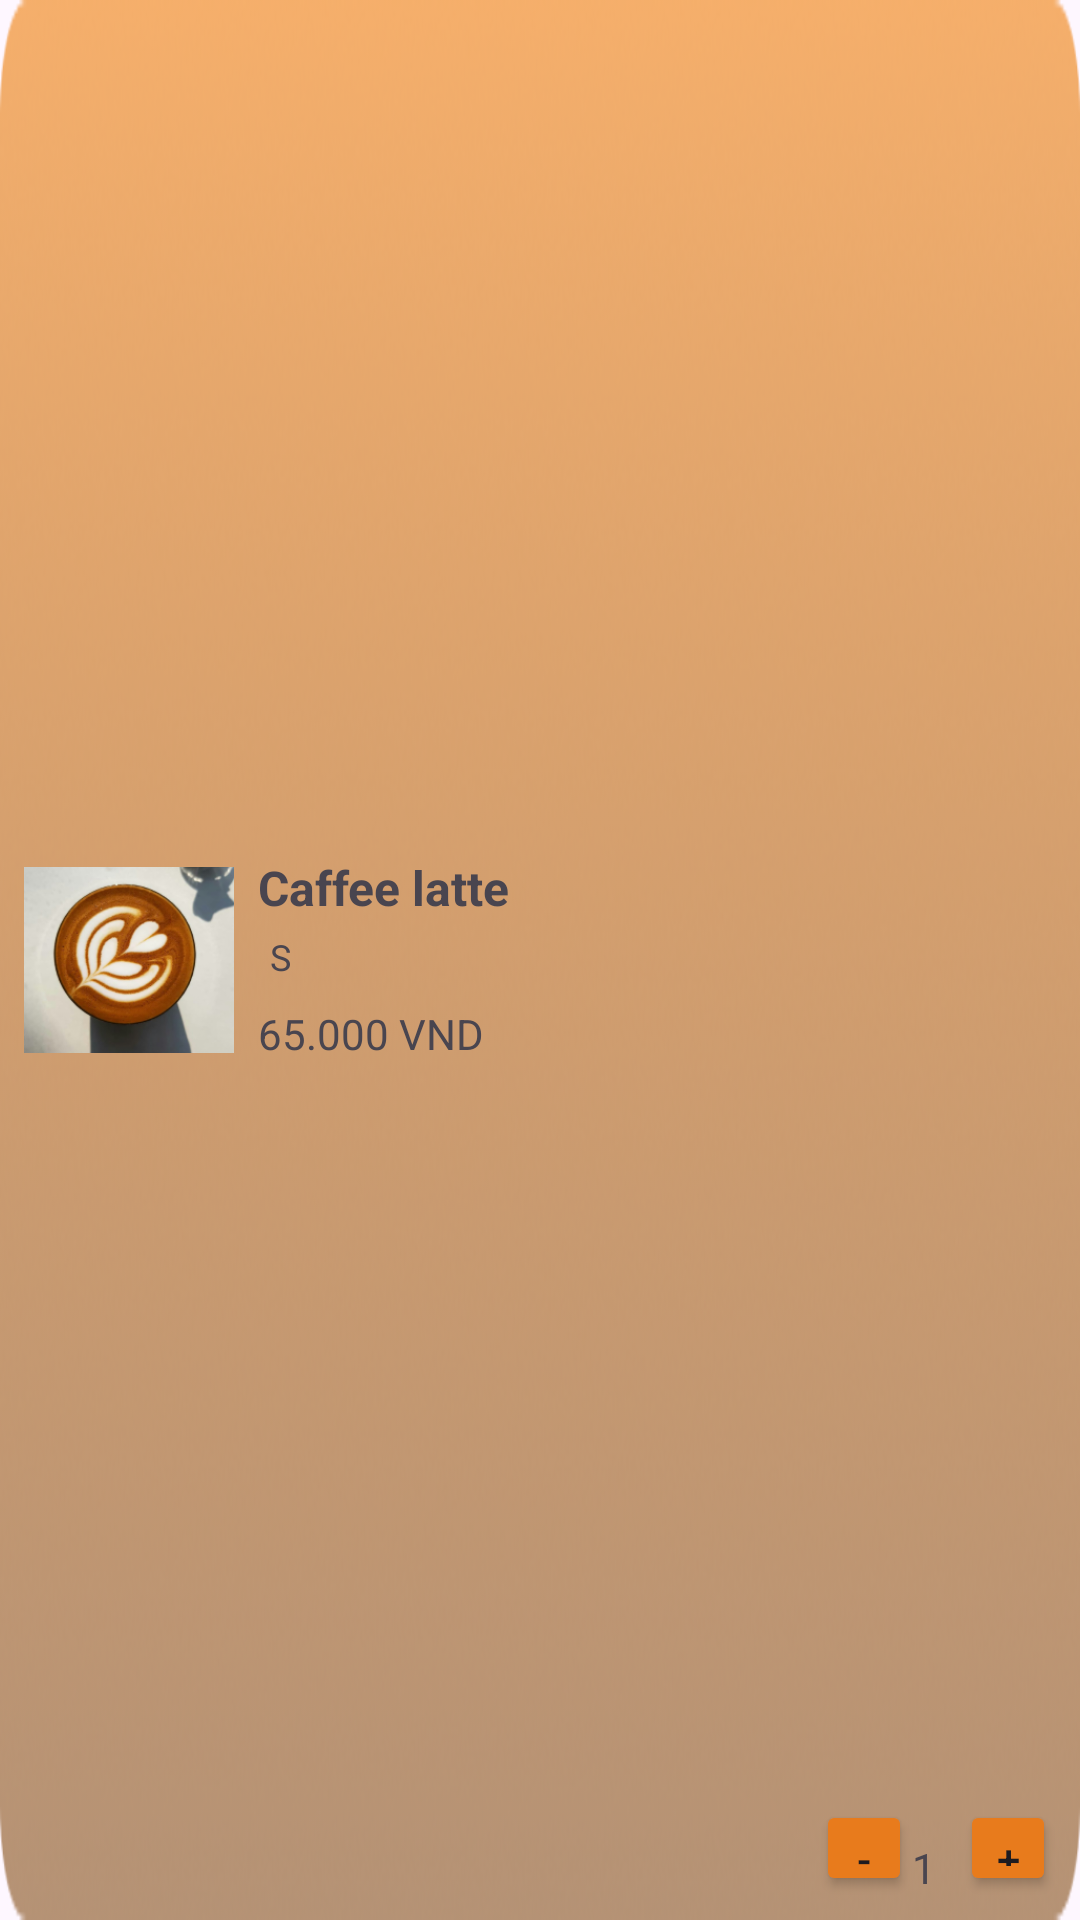

Reconstruct the res/layout file that produces this screen, plus the resources it refers to.
<!-- AndroidManifest.xml: application theme Theme.BitTweet -->
<!-- res/layout/cart_item.xml -->
<?xml version="1.0" encoding="utf-8"?>
<androidx.constraintlayout.widget.ConstraintLayout xmlns:android="http://schemas.android.com/apk/res/android"
    xmlns:app="http://schemas.android.com/apk/res-auto"
    android:layout_width="match_parent"
    android:layout_height="wrap_content"
    android:background="@drawable/backgounditem"
    android:padding="8dp">

    
    <ImageView
        android:id="@+id/iv_product"
        android:layout_width="70dp"
        android:layout_height="70dp"
        app:layout_constraintStart_toStartOf="parent"
        app:layout_constraintTop_toTopOf="parent"
        app:layout_constraintBottom_toBottomOf="parent"
        android:src="@drawable/sample_coffee" />

    
    <TextView
        android:id="@+id/tv_product_name"
        android:layout_width="wrap_content"
        android:layout_height="wrap_content"
        android:text="Caffee latte"
        android:textStyle="bold"
        android:textSize="16sp"
        app:layout_constraintStart_toEndOf="@id/iv_product"
        app:layout_constraintTop_toTopOf="@id/iv_product"
        android:layout_marginStart="8dp"/>

    
    <TextView
        android:id="@+id/tv_product_size"
        android:layout_width="wrap_content"
        android:layout_height="wrap_content"
        android:text="S"
        android:padding="4dp"
        app:layout_constraintStart_toStartOf="@id/tv_product_name"
        app:layout_constraintTop_toBottomOf="@id/tv_product_name"
        android:textSize="12sp"/>

    
    <TextView
        android:id="@+id/tv_product_price"
        android:layout_width="wrap_content"
        android:layout_height="wrap_content"
        android:text="65.000 VND"
        android:textSize="14sp"
        app:layout_constraintTop_toBottomOf="@id/tv_product_size"
        app:layout_constraintStart_toStartOf="@id/tv_product_name"
        android:layout_marginTop="4dp"/>

    
    <Button
        android:id="@+id/btn_minus"
        android:layout_width="32dp"
        android:layout_height="32dp"
        android:text="-"
        app:layout_constraintEnd_toStartOf="@id/tv_quantity"
        app:layout_constraintBottom_toBottomOf="parent"
        android:backgroundTint="@color/orange"/>

    <TextView
        android:id="@+id/tv_quantity"
        android:layout_width="wrap_content"
        android:layout_height="wrap_content"
        android:text="1"
        android:textSize="14sp"
        app:layout_constraintEnd_toStartOf="@id/btn_plus"
        app:layout_constraintBottom_toBottomOf="parent"
        android:layout_marginHorizontal="8dp"/>

    <Button
        android:id="@+id/btn_plus"
        android:layout_width="32dp"
        android:layout_height="32dp"
        android:text="+"
        app:layout_constraintEnd_toEndOf="parent"
        app:layout_constraintBottom_toBottomOf="parent"
        android:backgroundTint="@color/orange"/>
</androidx.constraintlayout.widget.ConstraintLayout>
<!-- resources referenced by this layout -->
<resources>
  <color name="orange">#E87B1C</color>
  <!-- drawable backgounditem: png bitmap (drawable, 79700 bytes) -->
  <!-- drawable sample_coffee: png bitmap (drawable, 65337 bytes) -->
  <style name="Theme.BitTweet" parent="Base.Theme.BitTweet" />
  <style name="Base.Theme.BitTweet" parent="Theme.Material3.DayNight.NoActionBar">
          
          
      </style>
</resources>
